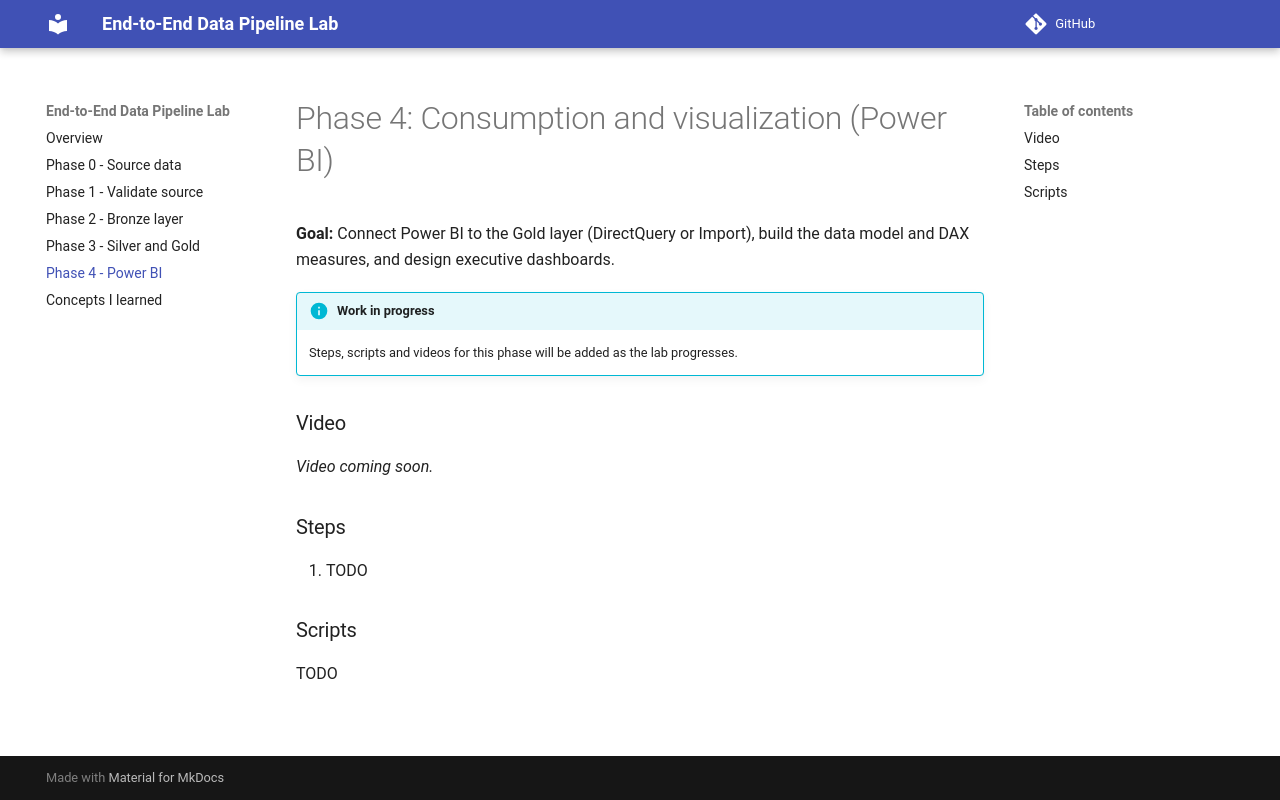

repository: DannielaRamirez/pipeline-tpch-lab · page: phase4/index.html · generator: mkdocs

# Phase 4: Consumption and visualization (Power BI)

**Goal:** Connect Power BI to the Gold layer (DirectQuery or Import), build the data model and DAX measures, and design executive dashboards.

!!! info "Work in progress"
    Steps, scripts and videos for this phase will be added as the lab progresses.

### Video

*Video coming soon.*

### Steps

1. TODO

### Scripts

TODO
